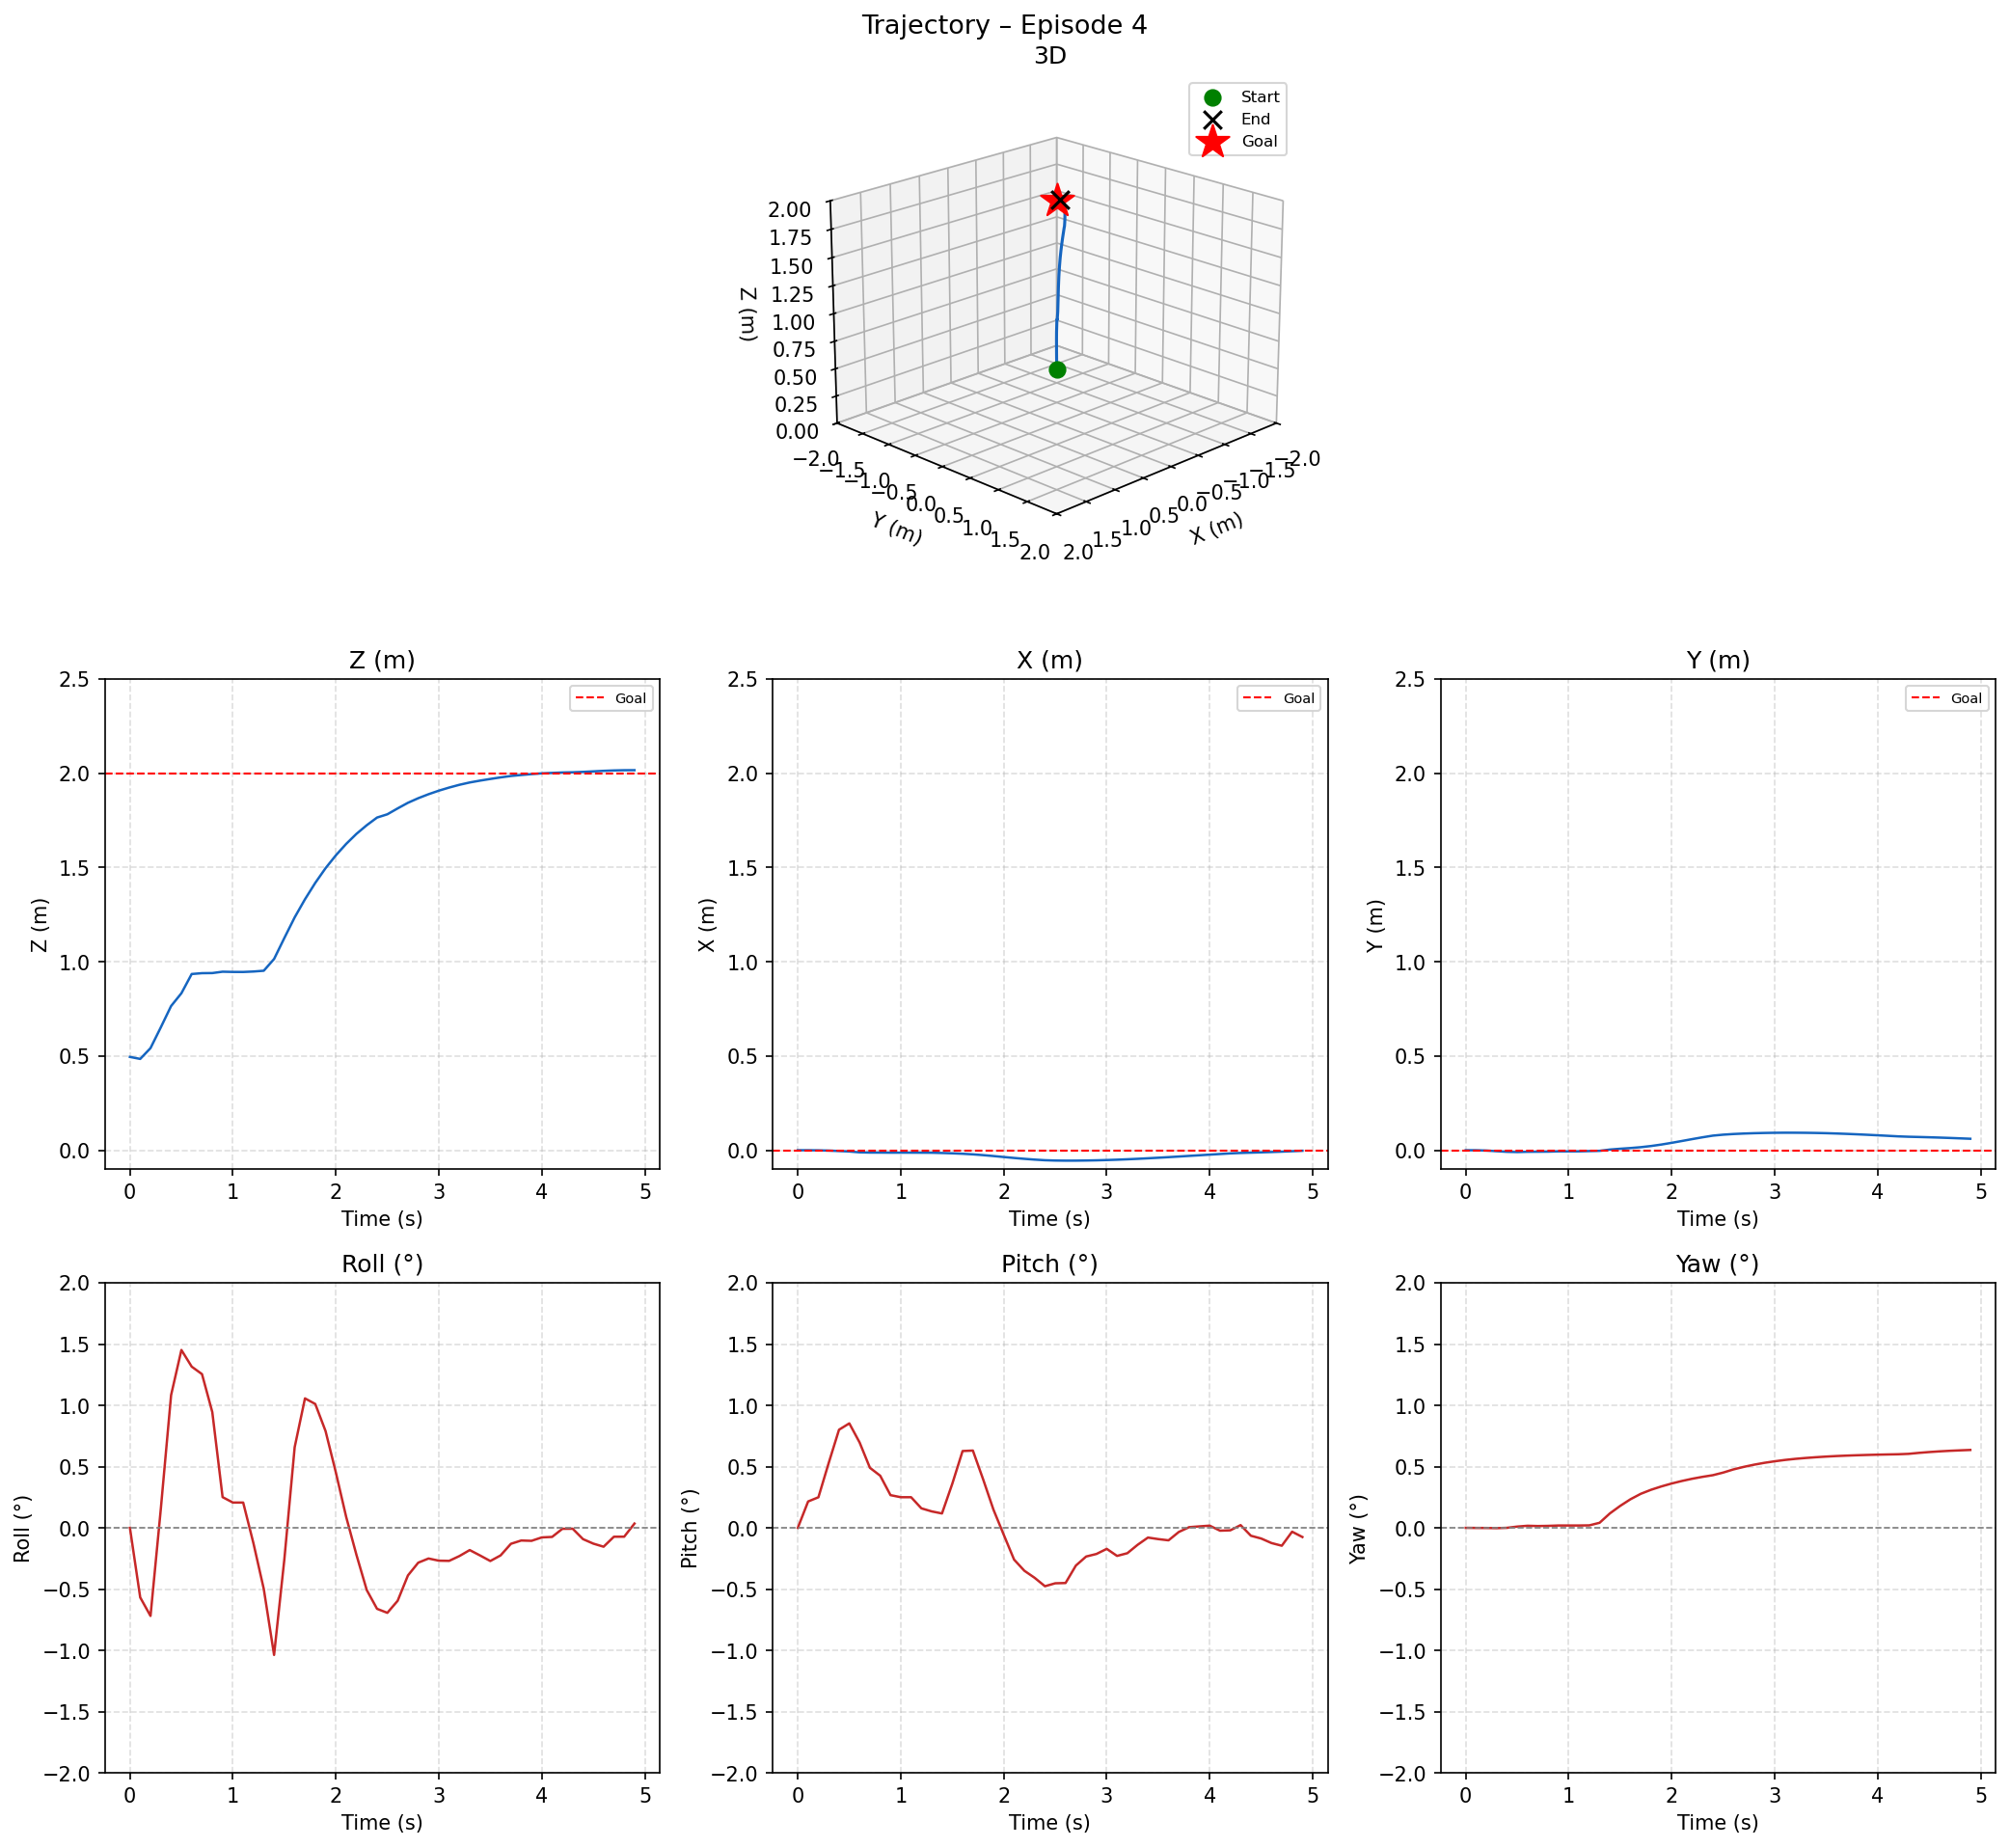

Source data for this figure (header and first rows):
time_s, x_m, y_m, z_m, roll_deg, pitch_deg, yaw_deg
0.0, 0.0000, 0.0000, 0.4951, 0.0000, 0.0000, 0.0000
0.1, -0.0001, -0.0002, 0.4844, -0.5681, 0.2152, -0.0010
0.2, -0.0007, -0.0018, 0.5417, -0.7192, 0.2494, -0.0013
0.3, -0.0020, -0.0052, 0.6519, 0.1538, 0.5297, -0.0027
0.4, -0.0043, -0.0084, 0.7651, 1.083, 0.8007, -0.0000
0.5, -0.0067, -0.0097, 0.8328, 1.452, 0.8525, 0.0101
0.6, -0.0112, -0.0082, 0.9349, 1.316, 0.6966, 0.0168
0.7, -0.0125, -0.0079, 0.9393, 1.255, 0.4900, 0.0145
0.8, -0.0126, -0.0075, 0.9399, 0.9447, 0.4253, 0.0159
0.9, -0.0130, -0.0060, 0.9471, 0.2505, 0.2667, 0.0189
1.0, -0.0129, -0.0061, 0.9459, 0.2062, 0.2499, 0.0189
1.1, -0.0129, -0.0060, 0.9457, 0.2062, 0.2499, 0.0189
1.2, -0.0131, -0.0046, 0.9481, -0.1273, 0.1590, 0.0201
1.3, -0.0133, -0.0033, 0.9523, -0.4992, 0.1341, 0.0412
1.4, -0.0147, 0.0035, 1.015, -1.038, 0.1172, 0.1178
1.5, -0.0164, 0.0078, 1.126, -0.2555, 0.3594, 0.1790
1.6, -0.0187, 0.0115, 1.235, 0.6580, 0.6268, 0.2333
1.7, -0.0219, 0.0161, 1.331, 1.056, 0.6306, 0.2777
1.8, -0.0261, 0.0223, 1.418, 1.011, 0.3948, 0.3107
1.9, -0.0309, 0.0301, 1.496, 0.7896, 0.1479, 0.3379
2.0, -0.0361, 0.0392, 1.565, 0.4518, -0.0571, 0.3617
2.1, -0.0411, 0.0490, 1.625, 0.0895, -0.2593, 0.3825
2.2, -0.0457, 0.0590, 1.679, -0.2209, -0.3504, 0.4007
2.3, -0.0498, 0.0686, 1.724, -0.5080, -0.4082, 0.4162
2.4, -0.0531, 0.0774, 1.765, -0.6611, -0.4767, 0.4296
2.5, -0.0548, 0.0825, 1.782, -0.6939, -0.4527, 0.4509
2.6, -0.0554, 0.0860, 1.813, -0.5957, -0.4505, 0.4769
2.7, -0.0553, 0.0885, 1.843, -0.3885, -0.3082, 0.4975
2.8, -0.0546, 0.0903, 1.868, -0.2844, -0.2342, 0.5153
2.9, -0.0536, 0.0916, 1.889, -0.2504, -0.2134, 0.5305
3.0, -0.0521, 0.0925, 1.908, -0.2682, -0.1717, 0.5430
3.1, -0.0503, 0.0929, 1.924, -0.2697, -0.2293, 0.5540
3.2, -0.0481, 0.0928, 1.939, -0.2303, -0.2072, 0.5629
3.3, -0.0456, 0.0924, 1.951, -0.1816, -0.1385, 0.5701
3.4, -0.0428, 0.0916, 1.961, -0.2255, -0.0795, 0.5762
3.5, -0.0399, 0.0904, 1.97, -0.2709, -0.0921, 0.5815
3.6, -0.0368, 0.0887, 1.978, -0.2250, -0.1021, 0.5859
3.7, -0.0335, 0.0867, 1.986, -0.1304, -0.0338, 0.5894
3.8, -0.0301, 0.0844, 1.991, -0.1036, 0.0053, 0.5924
3.9, -0.0268, 0.0819, 1.996, -0.1062, 0.0118, 0.5949
4.0, -0.0234, 0.0792, 2, -0.0782, 0.0177, 0.5971
4.1, -0.0201, 0.0764, 2.002, -0.0742, -0.0234, 0.5989
4.2, -0.0168, 0.0735, 2.004, -0.0080, -0.0204, 0.6005
4.3, -0.0145, 0.0715, 2.005, -0.0074, 0.0221, 0.6038
4.4, -0.0129, 0.0702, 2.007, -0.0922, -0.0647, 0.6118
4.5, -0.0113, 0.0687, 2.01, -0.1289, -0.0874, 0.6184
4.6, -0.0095, 0.0670, 2.013, -0.1542, -0.1243, 0.6240
4.7, -0.0075, 0.0651, 2.015, -0.0728, -0.1462, 0.6286
4.8, -0.0053, 0.0630, 2.016, -0.0724, -0.0317, 0.6323
4.9, -0.0029, 0.0608, 2.016, 0.0348, -0.0750, 0.6356
